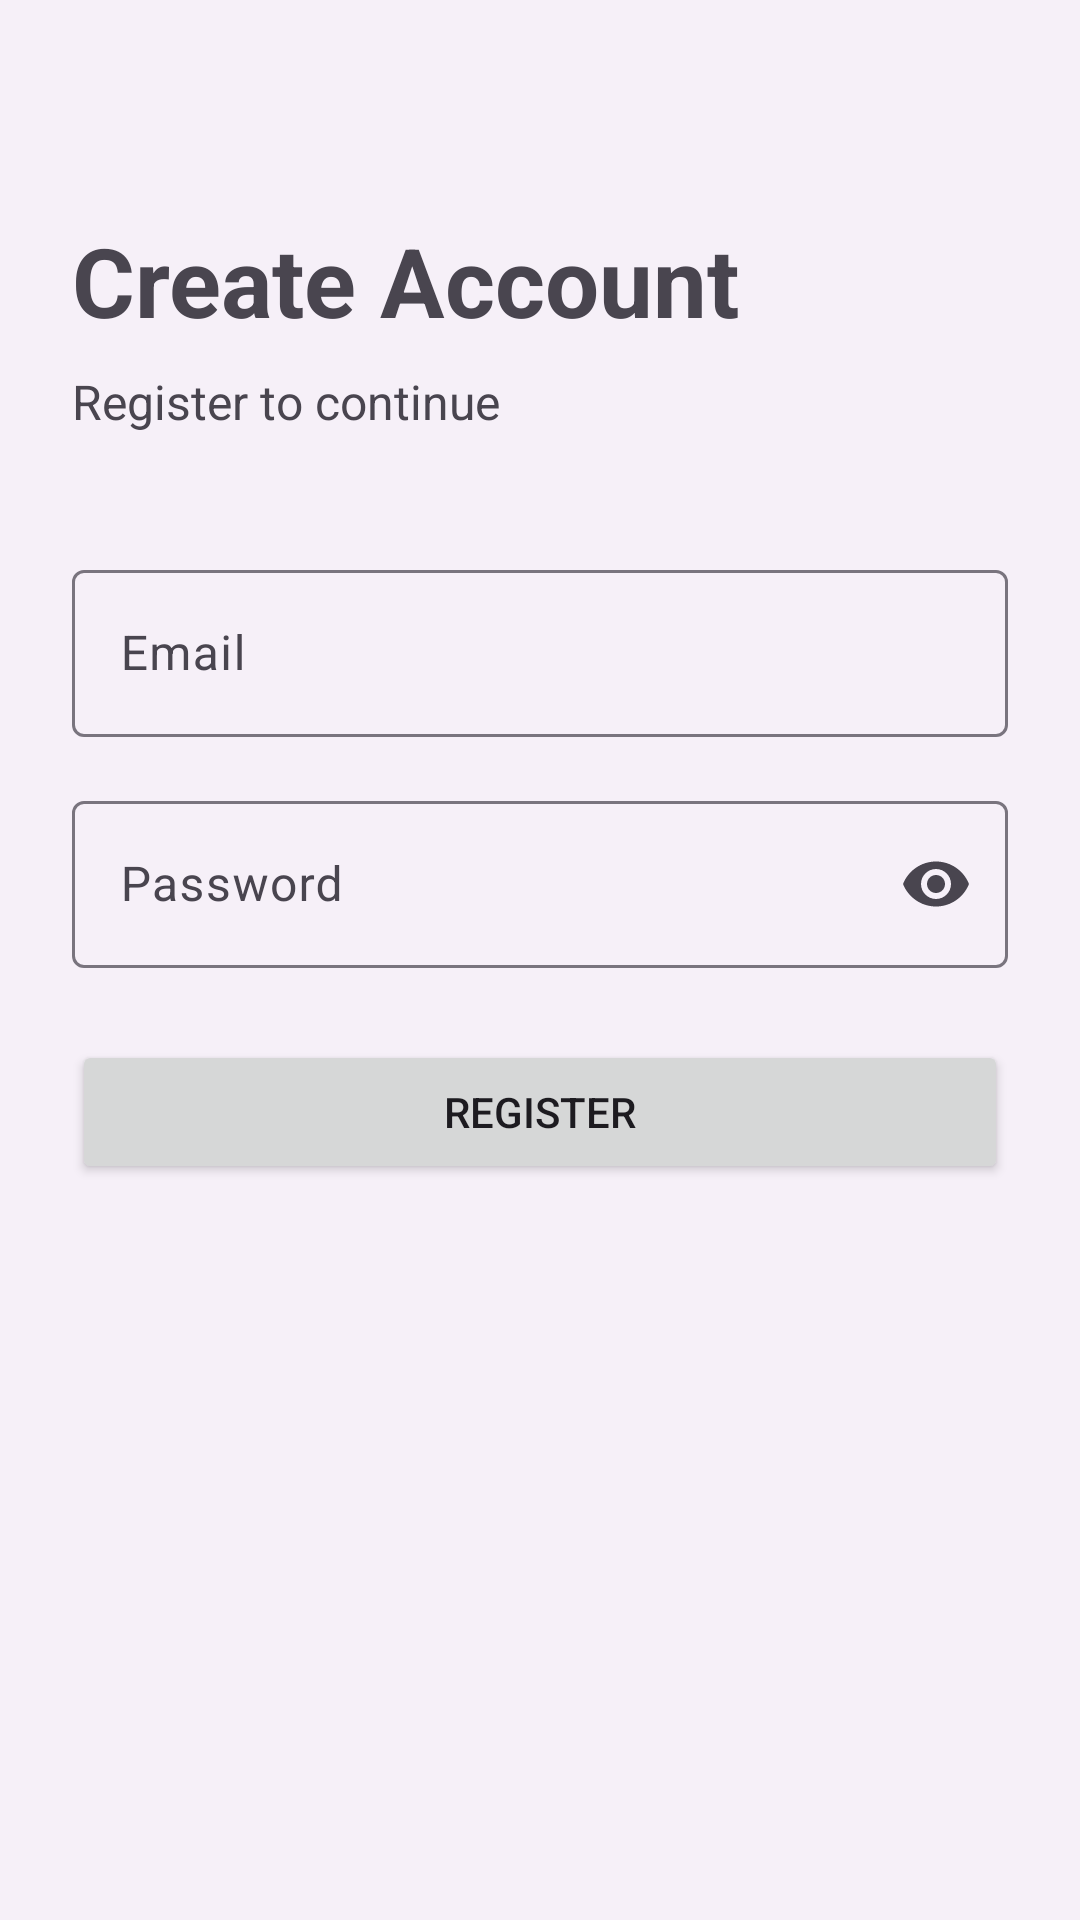

This screen was rendered from an Android layout file. Write that file and the resources it references.
<!-- AndroidManifest.xml: application theme Theme.ExpenseTracker -->
<!-- res/layout/activity_register.xml -->
<?xml version="1.0" encoding="utf-8"?>
<ScrollView
    xmlns:android="http://schemas.android.com/apk/res/android"
    android:layout_width="match_parent"
    android:layout_height="match_parent"
    xmlns:app="http://schemas.android.com/apk/res-auto">

    <LinearLayout
        android:layout_width="match_parent"
        android:layout_height="wrap_content"
        android:orientation="vertical"
        android:padding="24dp">

        <TextView
            android:layout_width="wrap_content"
            android:layout_height="wrap_content"
            android:layout_marginTop="48dp"
            android:text="@string/create_account"
            android:textSize="32sp"
            android:textStyle="bold" />

        <TextView
            android:layout_width="wrap_content"
            android:layout_height="wrap_content"
            android:layout_marginTop="8dp"
            android:text="@string/register_to_continue"
            android:textSize="16sp" />

        <com.google.android.material.textfield.TextInputLayout
            android:layout_width="match_parent"
            android:layout_height="wrap_content"
            android:layout_marginTop="40dp">

            <com.google.android.material.textfield.TextInputEditText
                android:id="@+id/etEmail"
                android:layout_width="match_parent"
                android:layout_height="wrap_content"
                android:autofillHints="emailAddress"
                android:hint="@string/email"
                android:inputType="textEmailAddress"
                android:minHeight="48dp" />

        </com.google.android.material.textfield.TextInputLayout>

        <com.google.android.material.textfield.TextInputLayout
            android:layout_width="match_parent"
            android:layout_height="wrap_content"
            android:layout_marginTop="16dp"
            app:endIconMode="password_toggle">

            <com.google.android.material.textfield.TextInputEditText
                android:id="@+id/etPassword"
                android:layout_width="match_parent"
                android:layout_height="wrap_content"
                android:autofillHints="password"
                android:hint="@string/password"
                android:inputType="textPassword"
                android:minHeight="48dp" />

        </com.google.android.material.textfield.TextInputLayout>

        <Button
            android:id="@+id/btnRegister"
            android:layout_width="match_parent"
            android:layout_height="wrap_content"
            android:layout_marginTop="24dp"
            android:text="@string/register" />

    </LinearLayout>

</ScrollView>
<!-- resources referenced by this layout -->
<resources>
  <string name="create_account">Create Account</string>
  <string name="email">Email</string>
  <string name="password">Password</string>
  <string name="register">Register</string>
  <string name="register_to_continue">Register to continue</string>
  <style name="Theme.ExpenseTracker" parent="Base.Theme.ExpenseTracker" />
  <style name="Base.Theme.ExpenseTracker" parent="Theme.Material3.DayNight.NoActionBar">
  
          <item name="colorPrimary">@color/purple_primary</item>
          <item name="colorSecondary">@color/purple_secondary</item>
  
          <item name="android:statusBarColor">@color/purple_primary</item>
  
          <item name="android:windowBackground">
              @color/background_light
          </item>
  
      </style>
  <color name="purple_primary">#6A4FB3</color>
  <color name="purple_secondary">#8E7CC3</color>
  <color name="background_light">#F6F0F8</color>
</resources>
